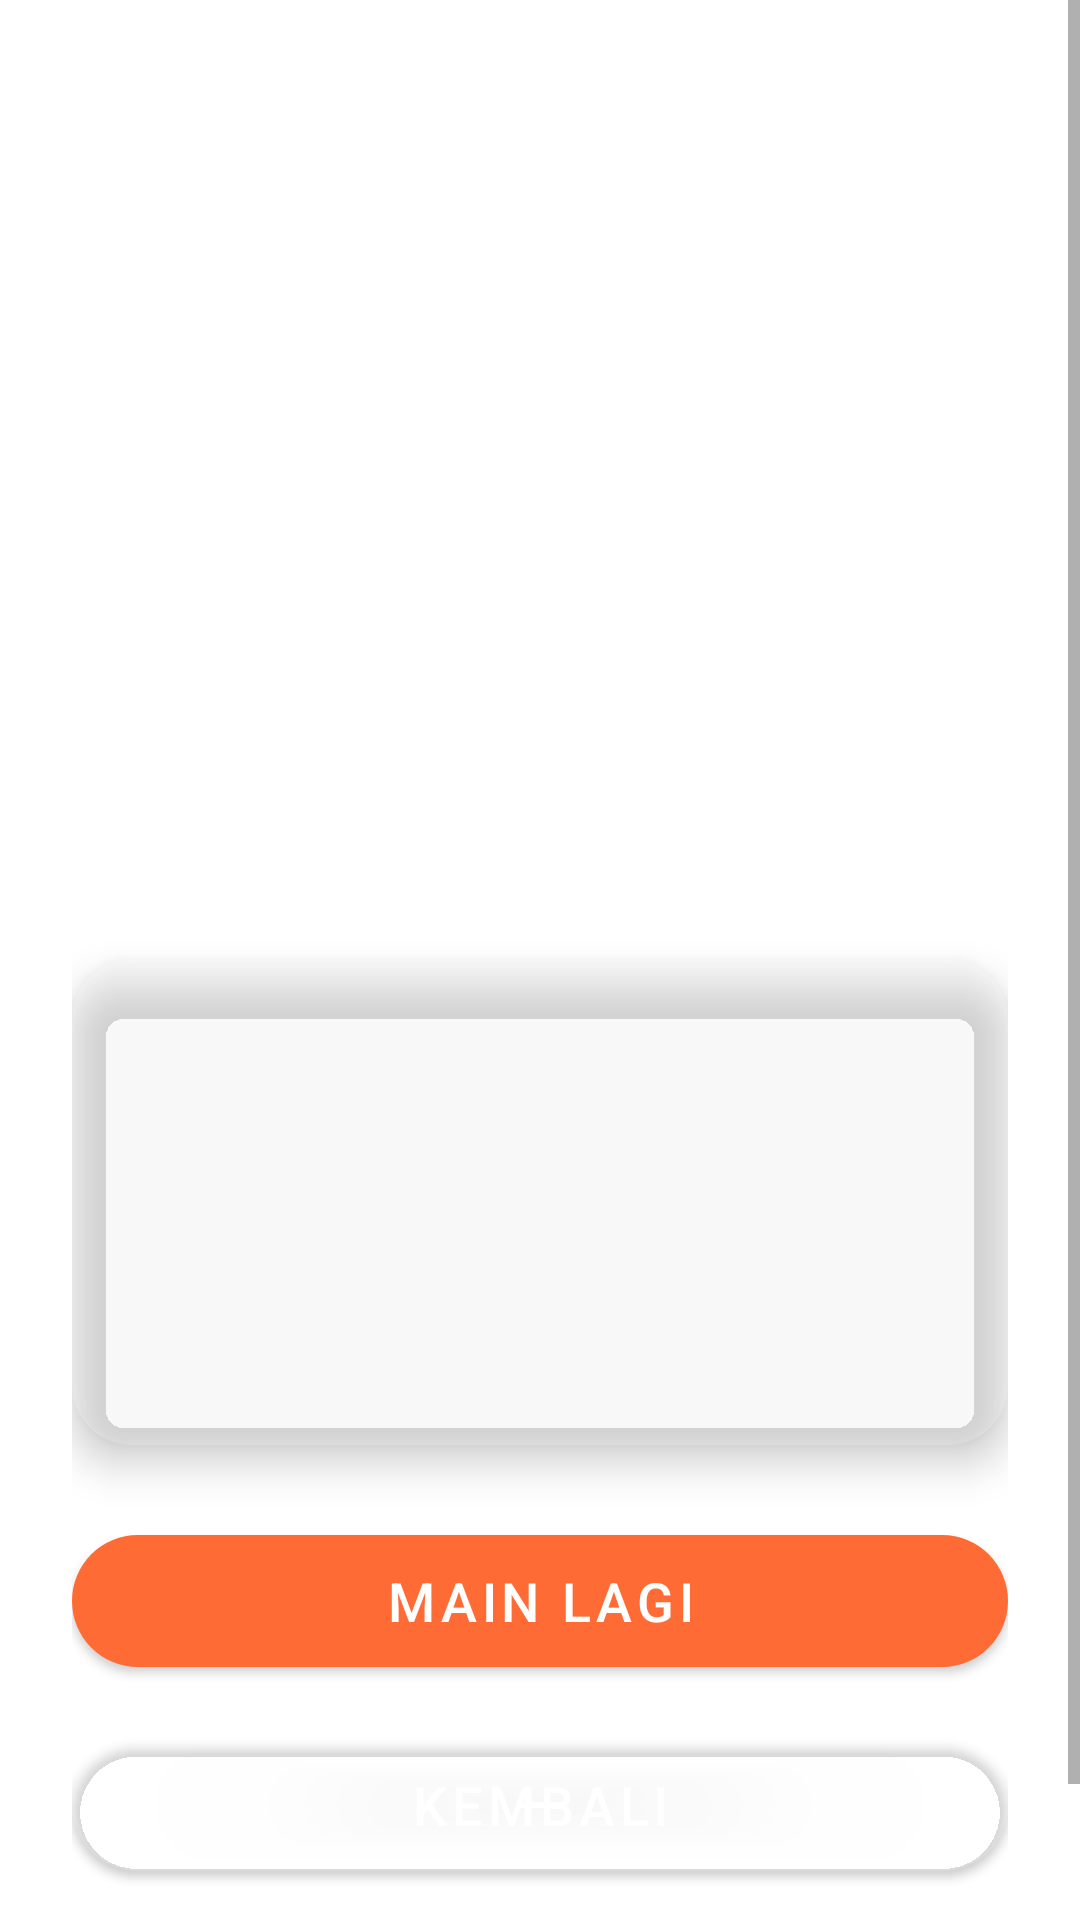

Reconstruct the res/layout file that produces this screen, plus the resources it refers to.
<!-- AndroidManifest.xml: application theme Theme.MathKids -->
<!-- res/layout/activity_result.xml -->
<?xml version="1.0" encoding="utf-8"?>
<ScrollView xmlns:android="http://schemas.android.com/apk/res/android"
    xmlns:app="http://schemas.android.com/apk/res-auto"
    android:layout_width="match_parent"
    android:layout_height="match_parent"
    android:background="@drawable/bg_gradient"
    android:fillViewport="true">

    <androidx.constraintlayout.widget.ConstraintLayout
        android:layout_width="match_parent"
        android:layout_height="wrap_content"
        android:padding="@dimen/padding_large">

        
        <TextView
            android:id="@+id/tvResultEmoji"
            android:layout_width="wrap_content"
            android:layout_height="wrap_content"
            android:layout_marginTop="48dp"
            android:textSize="@dimen/emoji_size"
            app:layout_constraintEnd_toEndOf="parent"
            app:layout_constraintStart_toStartOf="parent"
            app:layout_constraintTop_toTopOf="parent" />

        
        <TextView
            android:id="@+id/tvResultTitle"
            android:layout_width="wrap_content"
            android:layout_height="wrap_content"
            android:layout_marginTop="16dp"
            android:fontFamily="sans-serif-black"
            android:textColor="@color/white"
            android:textSize="28sp"
            app:layout_constraintEnd_toEndOf="parent"
            app:layout_constraintStart_toStartOf="parent"
            app:layout_constraintTop_toBottomOf="@id/tvResultEmoji" />

        
        <LinearLayout
            android:id="@+id/starsLayout"
            android:layout_width="wrap_content"
            android:layout_height="wrap_content"
            android:layout_marginTop="16dp"
            android:orientation="horizontal"
            app:layout_constraintEnd_toEndOf="parent"
            app:layout_constraintStart_toStartOf="parent"
            app:layout_constraintTop_toBottomOf="@id/tvResultTitle">

            <TextView
                android:id="@+id/tvStar1"
                android:layout_width="@dimen/star_size"
                android:layout_height="@dimen/star_size"
                android:gravity="center"
                android:textSize="36sp" />

            <TextView
                android:id="@+id/tvStar2"
                android:layout_width="@dimen/star_size"
                android:layout_height="@dimen/star_size"
                android:gravity="center"
                android:textSize="36sp" />

            <TextView
                android:id="@+id/tvStar3"
                android:layout_width="@dimen/star_size"
                android:layout_height="@dimen/star_size"
                android:gravity="center"
                android:textSize="36sp" />
        </LinearLayout>

        
        <com.google.android.material.card.MaterialCardView
            android:id="@+id/cardResult"
            android:layout_width="0dp"
            android:layout_height="wrap_content"
            android:layout_marginTop="24dp"
            app:cardCornerRadius="@dimen/card_corner_radius"
            app:cardElevation="@dimen/card_elevation"
            app:cardBackgroundColor="#33FFFFFF"
            app:layout_constraintEnd_toEndOf="parent"
            app:layout_constraintStart_toStartOf="parent"
            app:layout_constraintTop_toBottomOf="@id/starsLayout">

            <LinearLayout
                android:layout_width="match_parent"
                android:layout_height="wrap_content"
                android:gravity="center"
                android:orientation="vertical"
                android:padding="24dp">

                <TextView
                    android:id="@+id/tvScoreResult"
                    android:layout_width="wrap_content"
                    android:layout_height="wrap_content"
                    android:fontFamily="sans-serif-black"
                    android:textColor="@color/white"
                    android:textSize="@dimen/text_result" />

                <TextView
                    android:id="@+id/tvScoreLabel"
                    android:layout_width="wrap_content"
                    android:layout_height="wrap_content"
                    android:layout_marginTop="4dp"
                    android:textColor="#CCFFFFFF"
                    android:textSize="18sp" />

                <TextView
                    android:id="@+id/tvHighScore"
                    android:layout_width="wrap_content"
                    android:layout_height="wrap_content"
                    android:layout_marginTop="8dp"
                    android:textColor="@color/accent"
                    android:textSize="16sp"
                    android:fontFamily="sans-serif-bold"
                    android:visibility="gone" />
            </LinearLayout>
        </com.google.android.material.card.MaterialCardView>

        
        <com.google.android.material.button.MaterialButton
            android:id="@+id/btnPlayAgain"
            android:layout_width="0dp"
            android:layout_height="56dp"
            android:layout_marginTop="24dp"
            android:text="@string/btn_play_again"
            android:textColor="@color/white"
            android:textSize="18sp"
            app:backgroundTint="@color/primary"
            app:cornerRadius="28dp"
            app:layout_constraintEnd_toEndOf="parent"
            app:layout_constraintStart_toStartOf="parent"
            app:layout_constraintTop_toBottomOf="@id/cardResult" />

        <com.google.android.material.button.MaterialButton
            android:id="@+id/btnHome"
            android:layout_width="0dp"
            android:layout_height="56dp"
            android:layout_marginTop="12dp"
            android:text="@string/btn_home"
            android:textColor="@color/white"
            android:textSize="18sp"
            app:backgroundTint="#33FFFFFF"
            app:cornerRadius="28dp"
            app:layout_constraintEnd_toEndOf="parent"
            app:layout_constraintStart_toStartOf="parent"
            app:layout_constraintTop_toBottomOf="@id/btnPlayAgain" />

        
        <com.google.android.gms.ads.AdView
            android:id="@+id/adViewResult"
            android:layout_width="match_parent"
            android:layout_height="wrap_content"
            android:layout_marginTop="16dp"
            app:adSize="BANNER"
            app:adUnitId="@string/admob_banner_id"
            app:layout_constraintBottom_toBottomOf="parent"
            app:layout_constraintEnd_toEndOf="parent"
            app:layout_constraintStart_toStartOf="parent"
            app:layout_constraintTop_toBottomOf="@id/btnHome" />

    </androidx.constraintlayout.widget.ConstraintLayout>
</ScrollView>
<!-- resources referenced by this layout -->
<resources>
  <color name="accent">#FFD700</color>
  <color name="primary">#FF6B35</color>
  <color name="white">#FFFFFF</color>
  <dimen name="card_corner_radius">20dp</dimen>
  <dimen name="card_elevation">8dp</dimen>
  <dimen name="emoji_size">80dp</dimen>
  <dimen name="padding_large">24dp</dimen>
  <dimen name="star_size">48dp</dimen>
  <dimen name="text_result">64sp</dimen>
  <string name="admob_banner_id">ca-app-pub-3940256099942544/6300978111</string>
  <string name="btn_home">Kembali</string>
  <string name="btn_play_again">Main Lagi</string>
  <style name="Theme.MathKids" parent="Theme.MaterialComponents.DayNight.NoActionBar">
          <item name="colorPrimary">@color/primary</item>
          <item name="colorPrimaryDark">@color/primary_dark</item>
          <item name="colorAccent">@color/accent</item>
          <item name="android:statusBarColor">@color/bg_gradient_start</item>
          <item name="android:navigationBarColor">@color/bg_gradient_end</item>
          <item name="android:windowBackground">@color/white</item>
      </style>
  <color name="primary_dark">#E55A2B</color>
  <color name="bg_gradient_start">#667eea</color>
  <color name="bg_gradient_end">#764ba2</color>
</resources>
